Run: headless pygame with SDL's dummy video driver; simulated clock (each Clock.tick advances the game by its frame time, no real sleeping); random seed 0; keys injected as events and as key.get_pressed() state; no mouse input.
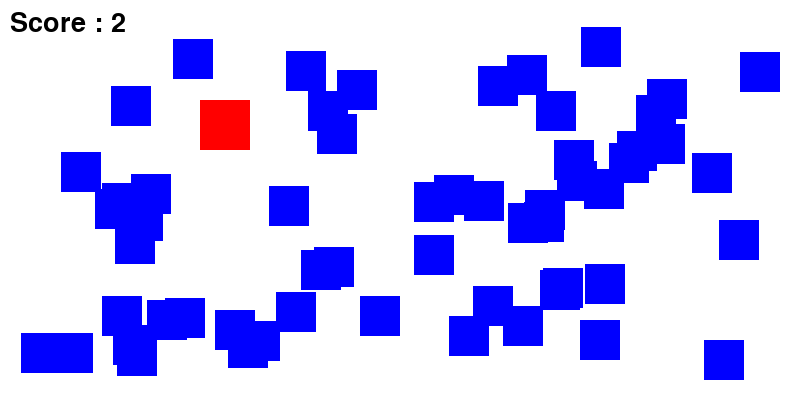
Frame 1 of 4 · flips 1–60 · no input
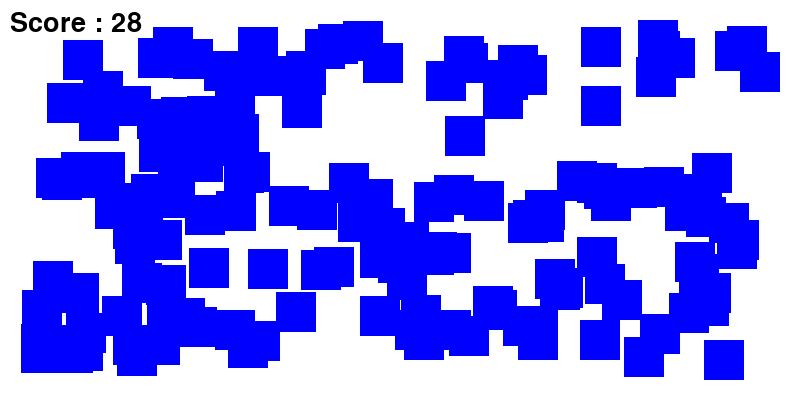
Frame 2 of 4 · flips 61–180 · tapped SPACE, RETURN · held RIGHT (→), D
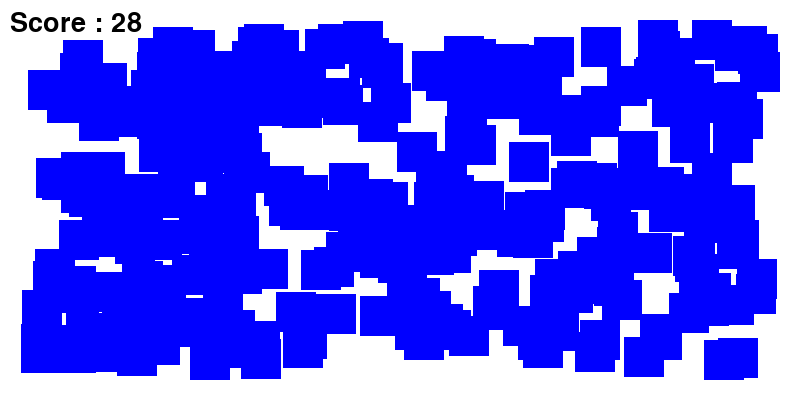
Frame 3 of 4 · flips 181–300 · held DOWN (↓), S
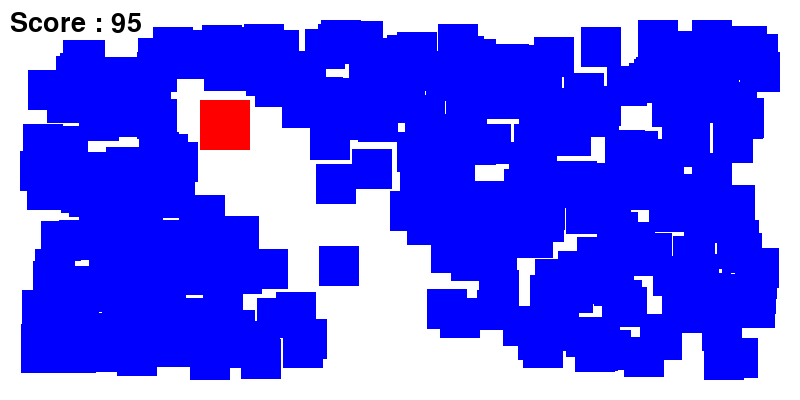
Frame 4 of 4 · flips 301–420 · held LEFT (←), A, UP (↑), W

The pygame program that drew these frames:

import pygame as py
import random as rd
import sys

py.init()
screen=py.display.set_mode((800,400))
clock=py.time.Clock()

rect_x, rect_y = 200,100
rect_speed = 5

targets = []

last_spawn_time = py.time.get_ticks()
spawn_delay = 0

target_rect = py.Rect(500,200,40,40)
score = 0
game_font = py.font.SysFont(None,40)

running=True
while running:
    clock.tick(60)
    for event in py.event.get():
        if event.type == py.QUIT:
            running=False
    screen.fill((255,255,255))

    current_time = py.time.get_ticks()

    if current_time - last_spawn_time > spawn_delay:
        random_x = rd.randint(20, 800 - 60)
        random_y = rd.randint(20, 400 - 60)
        new_target = py.Rect(random_x, random_y, 40, 40)
        targets.append(new_target)
        last_spawn_time = current_time

    keys=py.key.get_pressed()
    if keys[py.K_a]:
        rect_x -= rect_speed
    if keys[py.K_d]:
        rect_x += rect_speed
    if keys[py.K_w]:
        rect_y -= rect_speed
    if keys[py.K_s]:
        rect_y += rect_speed

    player_rect = py.Rect(rect_x, rect_y, 50, 50)

    for target in targets[:]:
        if player_rect.colliderect(target):
            targets.remove(target)
            score += 1
    for target in targets:
        py.draw.rect(screen, (0,0,255), target)
    py.draw.rect(screen, (255,0,0), player_rect)
    score_surface = game_font.render(f"Score : {score}", True, (0,0,0))
    screen.blit(score_surface,(10,10))

    py.display.flip()

py.quit()
sys.exit()
